Image classification data set "Avocado Augmneted_Dataset" (javapa2022/Software-enfermedades-de-hojas-de-paltas on GitHub). Class labels (2): disease, healthy.

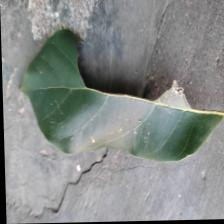
Label: disease

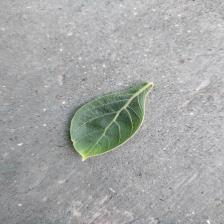
Label: healthy

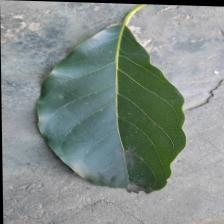
Label: disease

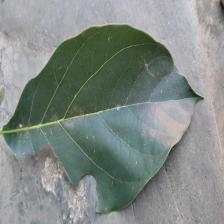
Label: disease

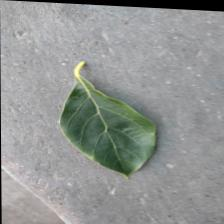
Label: healthy

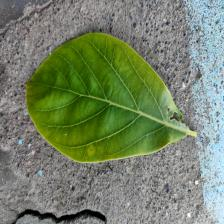
Label: healthy
